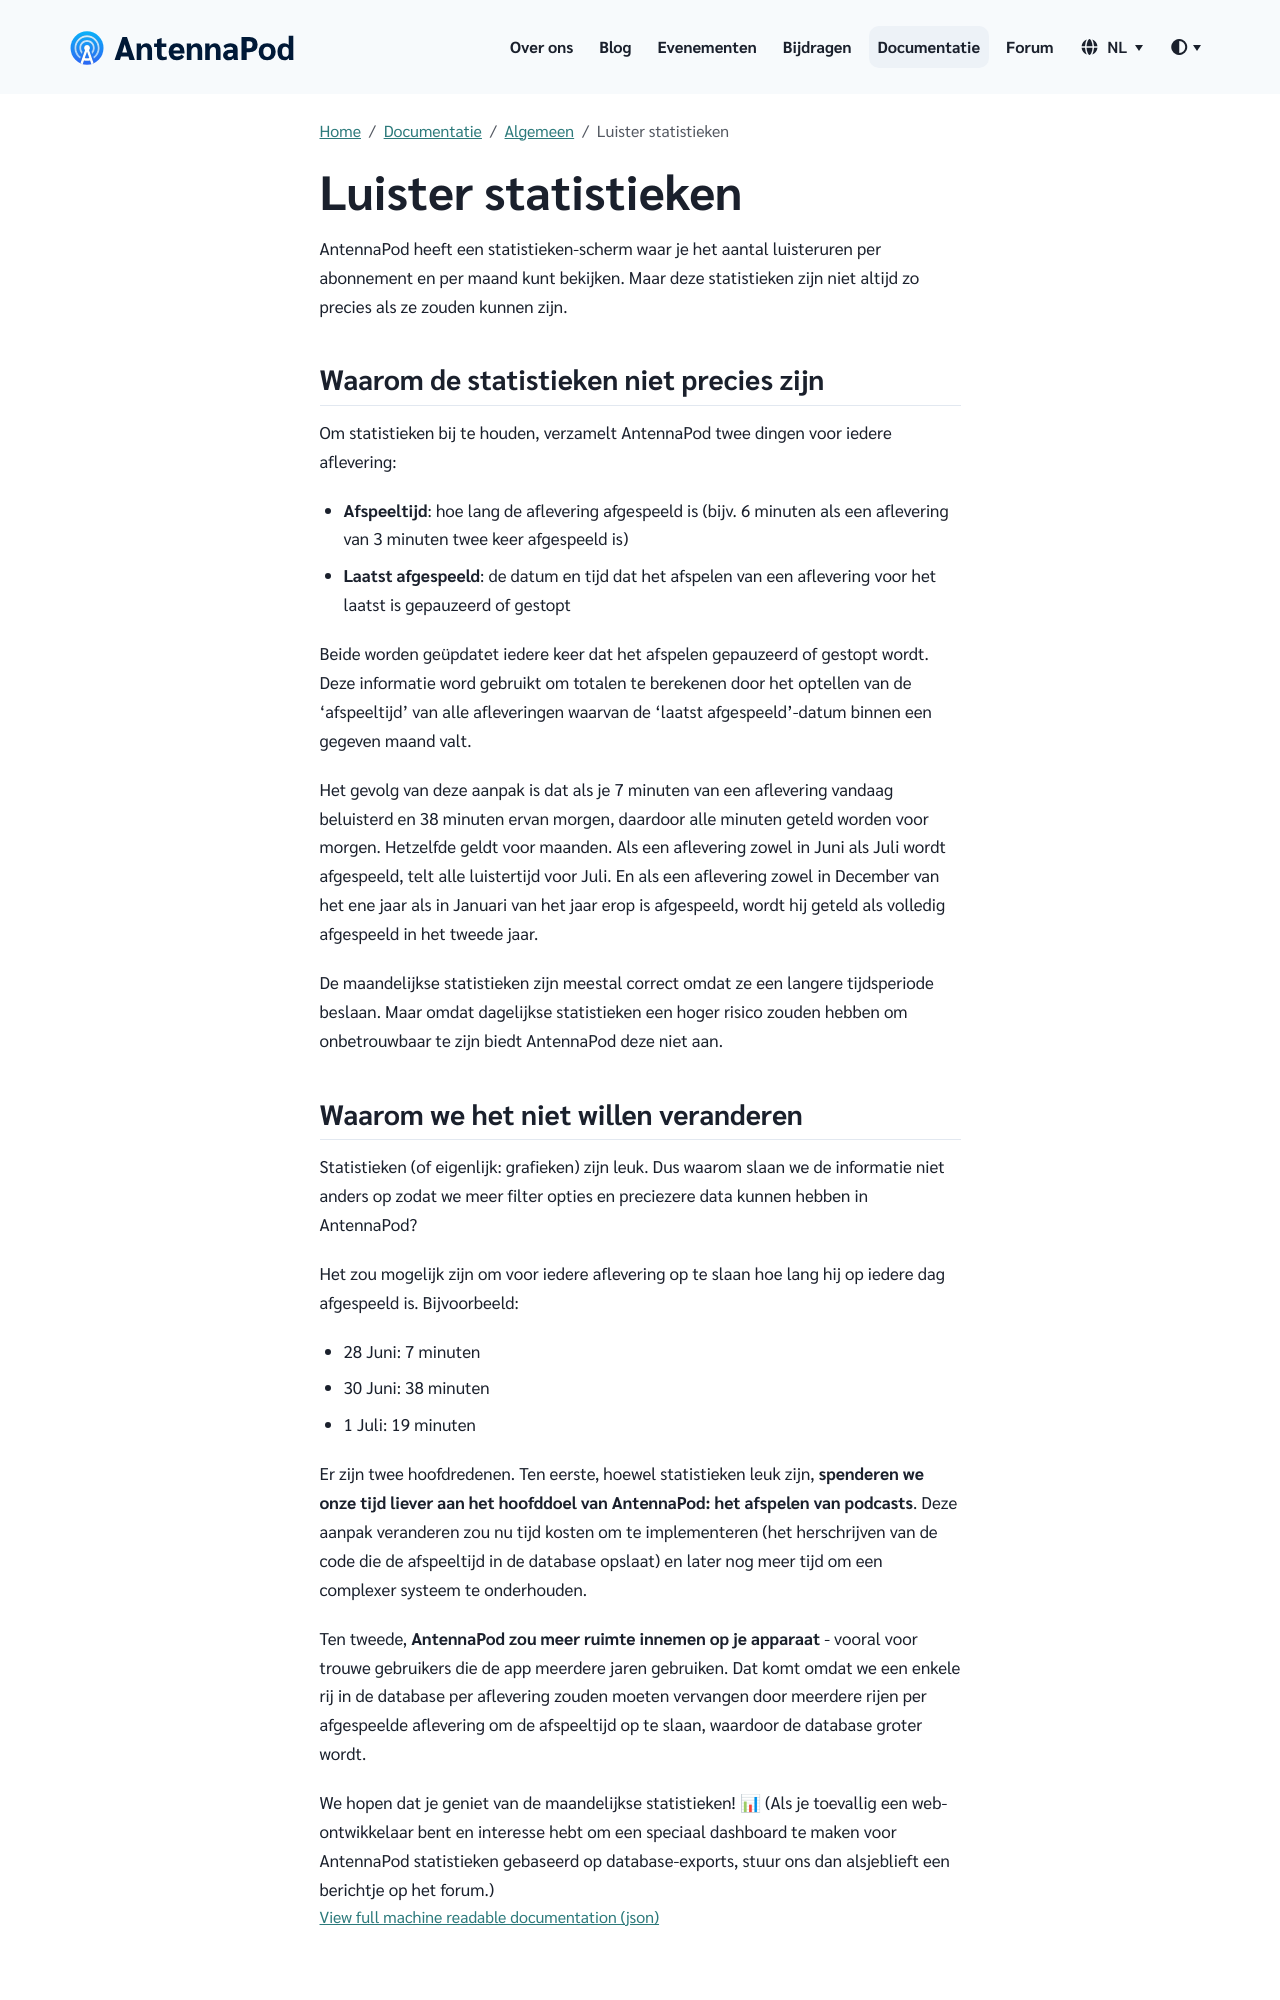

repository: AntennaPod/antennapod.github.io · page: nl/documentation/general/statistics.html · generator: jekyll

AntennaPod heeft een statistieken-scherm waar je het aantal luisteruren per abonnement en per maand kunt bekijken. Maar deze statistieken zijn niet altijd zo precies als ze zouden kunnen zijn.

## Waarom de statistieken niet precies zijn

Om statistieken bij te houden, verzamelt AntennaPod twee dingen voor iedere aflevering:

* **Afspeeltijd**: hoe lang de aflevering afgespeeld is (bijv. 6 minuten als een aflevering van 3 minuten twee keer afgespeeld is)

* **Laatst afgespeeld**: de datum en tijd dat het afspelen van een aflevering voor het laatst is gepauzeerd of gestopt

Beide worden geüpdatet iedere keer dat het afspelen gepauzeerd of gestopt wordt. Deze informatie word gebruikt om totalen te berekenen door het optellen van de 'afspeeltijd' van alle afleveringen waarvan de 'laatst afgespeeld'-datum binnen een gegeven maand valt.

Het gevolg van deze aanpak is dat als je 7 minuten van een aflevering vandaag beluisterd en 38 minuten ervan morgen, daardoor alle minuten geteld worden voor morgen. Hetzelfde geldt voor maanden. Als een aflevering zowel in Juni als Juli wordt afgespeeld, telt alle luistertijd voor Juli. En als een aflevering zowel in December van het ene jaar als in Januari van het jaar erop is afgespeeld, wordt hij geteld als volledig afgespeeld in het tweede jaar.

De maandelijkse statistieken zijn meestal correct omdat ze een langere tijdsperiode beslaan. Maar omdat dagelijkse statistieken een hoger risico zouden hebben om onbetrouwbaar te zijn biedt AntennaPod deze niet aan.
